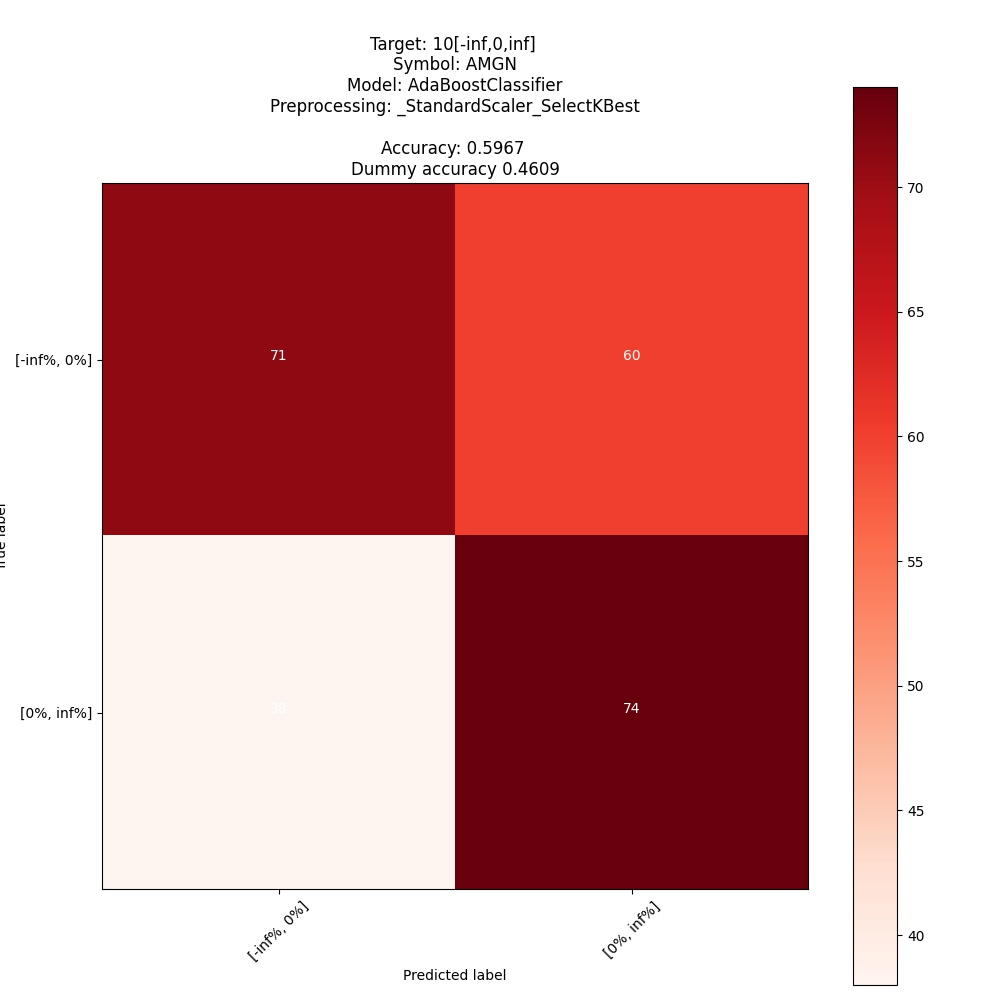

Source data for this figure (header and first rows):
; pred: [-inf%, 0%]; pred: [0%, inf%]
true: [-inf%, 0%]; 71; 60
true: [0%, inf%]; 38; 74
